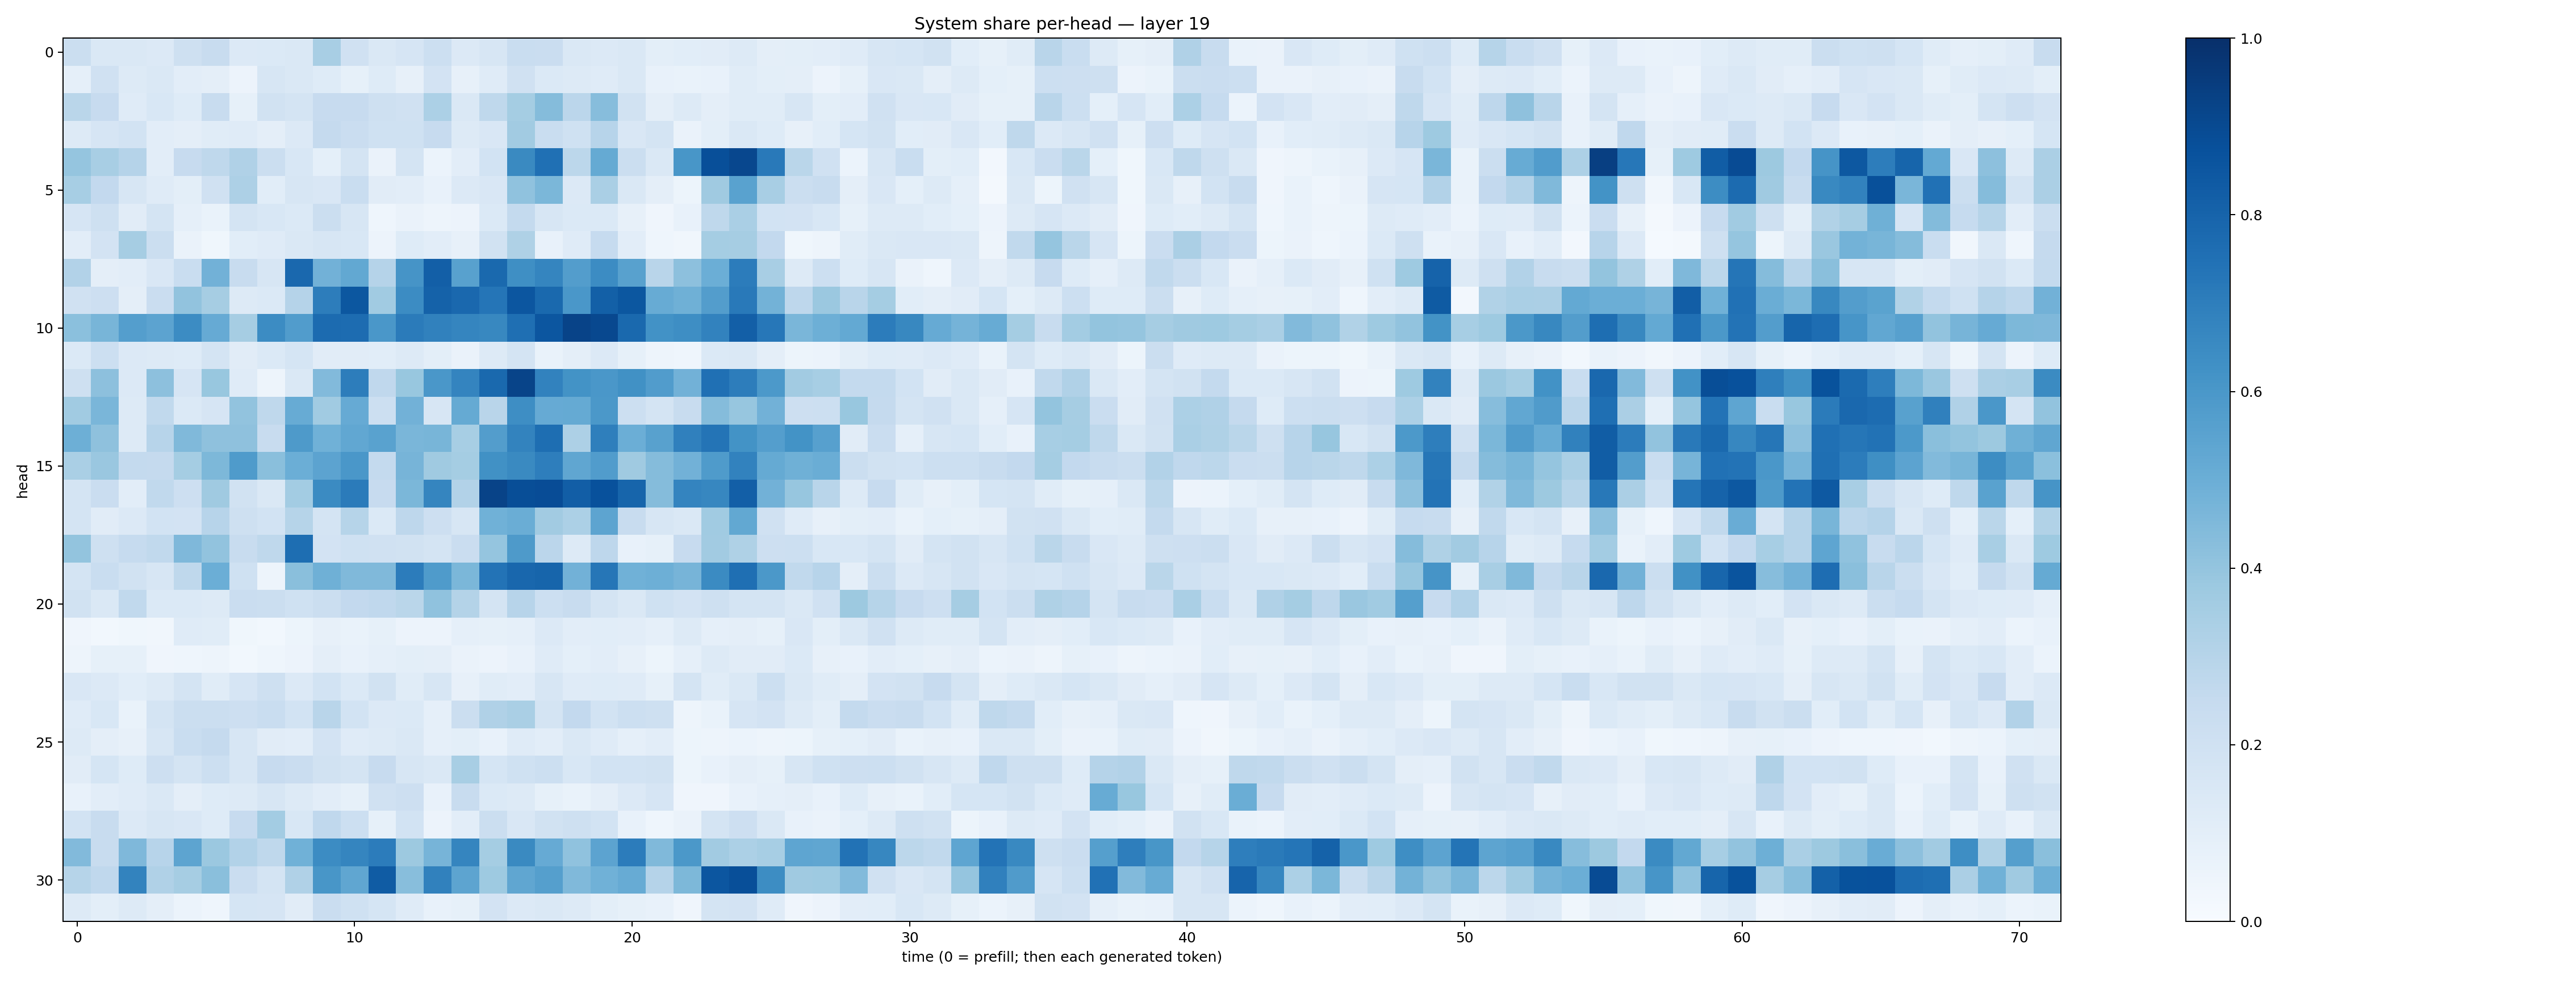

Values plotted in this chart, from the file beside it:
0.22284037, 0.14546236, 0.14097157, 0.13571945, 0.20391975, 0.24091166, 0.1346006, 0.13840157, 0.14321996, 0.3399842, 0.19803518, 0.14360623, 0.16463989, 0.2181896, 0.13344996, 0.16306165, 0.23228681, 0.22993365, 0.14811534, 0.13348436, 0.14317133, 0.09975545, 0.1082226, 0.112933055
0.08742, 0.1983, 0.1255, 0.142, 0.1044, 0.09439, 0.05774, 0.1625, 0.1416, 0.125, 0.08468, 0.1248, 0.08097, 0.1816, 0.07848, 0.1204, 0.1973, 0.1373, 0.1263, 0.118, 0.1483, 0.07159, 0.06905, 0.0756
0.2865, 0.2427, 0.1205, 0.155, 0.1216, 0.2375, 0.08321, 0.1905, 0.1769, 0.2447, 0.2432, 0.2076, 0.196, 0.3289, 0.1462, 0.2725, 0.3521, 0.437, 0.2816, 0.4326, 0.1945, 0.09582, 0.1254, 0.09749
0.1302, 0.1652, 0.1858, 0.1025, 0.09726, 0.1163, 0.1203, 0.09648, 0.1339, 0.2518, 0.2276, 0.2016, 0.2027, 0.2457, 0.1303, 0.1511, 0.3601, 0.2333, 0.1996, 0.2962, 0.149, 0.1747, 0.06535, 0.09962
0.3978, 0.3398, 0.304, 0.1052, 0.2428, 0.273, 0.3179, 0.2262, 0.154, 0.09095, 0.1721, 0.06578, 0.172, 0.05943, 0.1016, 0.1842, 0.6546, 0.7517, 0.2776, 0.5176, 0.2262, 0.1452, 0.6033, 0.8812
0.3467, 0.2583, 0.1588, 0.1197, 0.09777, 0.199, 0.3251, 0.1057, 0.1635, 0.151, 0.2329, 0.1101, 0.1027, 0.07551, 0.1365, 0.1499, 0.4065, 0.458, 0.1336, 0.3376, 0.1409, 0.09511, 0.05375, 0.3673
0.1668, 0.2093, 0.113, 0.1776, 0.08962, 0.06643, 0.177, 0.1554, 0.1371, 0.2216, 0.1626, 0.04334, 0.06374, 0.04868, 0.05772, 0.1401, 0.2552, 0.1604, 0.1401, 0.1383, 0.08074, 0.03984, 0.07045, 0.2713
0.105, 0.1832, 0.3509, 0.2222, 0.06364, 0.03817, 0.1072, 0.1203, 0.1418, 0.1576, 0.1543, 0.05547, 0.1242, 0.1024, 0.07849, 0.1898, 0.3234, 0.07115, 0.119, 0.2465, 0.102, 0.04435, 0.03131, 0.3528
0.3117, 0.09711, 0.1018, 0.1485, 0.2335, 0.4815, 0.2377, 0.1636, 0.7848, 0.4806, 0.5262, 0.3044, 0.6106, 0.818, 0.5568, 0.7774, 0.6338, 0.67, 0.5718, 0.6459, 0.5559, 0.2929, 0.4173, 0.4987
0.1964, 0.2111, 0.09663, 0.2299, 0.4061, 0.3493, 0.1254, 0.1387, 0.3021, 0.7017, 0.8485, 0.3655, 0.6466, 0.8073, 0.7843, 0.7323, 0.8548, 0.778, 0.6013, 0.8142, 0.8494, 0.508, 0.4898, 0.5732
0.4197, 0.466, 0.5675, 0.5465, 0.6471, 0.5155, 0.3487, 0.6462, 0.577, 0.7704, 0.766, 0.6001, 0.7086, 0.6846, 0.6712, 0.6617, 0.7573, 0.8517, 0.9224, 0.9045, 0.7799, 0.6213, 0.6398, 0.6797
0.1395, 0.2179, 0.1367, 0.1257, 0.1224, 0.1753, 0.1133, 0.1379, 0.1693, 0.1114, 0.1113, 0.1068, 0.1302, 0.0998, 0.06529, 0.1263, 0.1724, 0.06952, 0.0971, 0.1332, 0.0851, 0.04875, 0.04525, 0.1374
0.2096, 0.4149, 0.1338, 0.4158, 0.1672, 0.3906, 0.1185, 0.04803, 0.1438, 0.4433, 0.7, 0.2686, 0.3882, 0.5988, 0.673, 0.7804, 0.9183, 0.6822, 0.6188, 0.6, 0.6289, 0.5769, 0.4805, 0.7531
0.3649, 0.4639, 0.1319, 0.2631, 0.1381, 0.166, 0.4048, 0.2701, 0.5103, 0.3633, 0.5147, 0.2186, 0.4806, 0.1577, 0.5189, 0.2903, 0.6397, 0.5132, 0.5178, 0.5968, 0.217, 0.1766, 0.2391, 0.434
0.4947, 0.4137, 0.1289, 0.2966, 0.4491, 0.4107, 0.4131, 0.2379, 0.5884, 0.4856, 0.5285, 0.5544, 0.4642, 0.4673, 0.3468, 0.5717, 0.6783, 0.7608, 0.3272, 0.6951, 0.4991, 0.5573, 0.6879, 0.7374
0.3367, 0.3829, 0.2569, 0.2503, 0.3519, 0.4543, 0.5822, 0.4239, 0.498, 0.5457, 0.6013, 0.2558, 0.4704, 0.3704, 0.354, 0.6268, 0.6555, 0.6959, 0.5319, 0.5755, 0.3679, 0.4357, 0.4836, 0.5829
0.1768, 0.2295, 0.1049, 0.2651, 0.2111, 0.3708, 0.1897, 0.141, 0.3558, 0.6516, 0.7078, 0.246, 0.4608, 0.6706, 0.3119, 0.9232, 0.8833, 0.8894, 0.8226, 0.8742, 0.7945, 0.4366, 0.6738, 0.6646
0.1756, 0.1127, 0.1333, 0.1858, 0.1824, 0.2944, 0.2068, 0.1843, 0.3007, 0.1776, 0.3007, 0.1398, 0.2761, 0.2119, 0.1611, 0.4849, 0.5037, 0.3615, 0.3288, 0.5428, 0.2399, 0.1582, 0.1451, 0.3655
0.3987, 0.2041, 0.2485, 0.2633, 0.452, 0.4025, 0.2356, 0.2724, 0.7597, 0.1797, 0.201, 0.198, 0.1902, 0.1737, 0.2269, 0.3948, 0.5867, 0.2814, 0.1267, 0.2745, 0.07628, 0.08463, 0.2434, 0.3625
0.1722, 0.2325, 0.1908, 0.1615, 0.271, 0.4961, 0.2017, 0.04907, 0.4244, 0.4902, 0.4476, 0.4479, 0.7043, 0.5841, 0.4571, 0.74, 0.7878, 0.7966, 0.4843, 0.7276, 0.4874, 0.4925, 0.4707, 0.6485
0.1953, 0.1414, 0.2639, 0.14, 0.1391, 0.1291, 0.2299, 0.2191, 0.2022, 0.2233, 0.2601, 0.2688, 0.2865, 0.4084, 0.3061, 0.1764, 0.2945, 0.2183, 0.2355, 0.1719, 0.1479, 0.1995, 0.181, 0.2105
0.04206, 0.02915, 0.03774, 0.03178, 0.1211, 0.1159, 0.03804, 0.02982, 0.05363, 0.08088, 0.06806, 0.08296, 0.05624, 0.05822, 0.08936, 0.08222, 0.08647, 0.1365, 0.1025, 0.1087, 0.1045, 0.08652, 0.1315, 0.08849
0.05028, 0.08246, 0.08289, 0.04257, 0.04425, 0.04782, 0.02792, 0.043, 0.05521, 0.09484, 0.07668, 0.08731, 0.09826, 0.09536, 0.0631, 0.05493, 0.077, 0.1201, 0.09223, 0.1045, 0.08024, 0.05279, 0.08873, 0.1271
0.1506, 0.1342, 0.1059, 0.1282, 0.1765, 0.116, 0.1654, 0.2085, 0.1365, 0.1852, 0.1368, 0.1947, 0.1145, 0.1566, 0.0809, 0.1138, 0.1042, 0.1567, 0.1186, 0.124, 0.1177, 0.08433, 0.1778, 0.1166
0.1196, 0.1552, 0.06733, 0.1737, 0.2221, 0.2191, 0.2113, 0.2314, 0.185, 0.2922, 0.1866, 0.1344, 0.1395, 0.08828, 0.2241, 0.3199, 0.339, 0.1735, 0.2604, 0.1855, 0.2177, 0.2064, 0.04938, 0.07007
0.127, 0.09472, 0.07955, 0.1571, 0.2317, 0.2511, 0.1605, 0.1103, 0.1045, 0.1812, 0.1193, 0.1308, 0.1408, 0.08684, 0.09922, 0.07462, 0.12, 0.1046, 0.1425, 0.1186, 0.08663, 0.1026, 0.05321, 0.04896
0.1107, 0.1709, 0.1214, 0.2115, 0.1766, 0.2181, 0.1626, 0.2437, 0.2277, 0.1905, 0.1744, 0.246, 0.1631, 0.1425, 0.3413, 0.1682, 0.2001, 0.2176, 0.154, 0.1852, 0.187, 0.1919, 0.05417, 0.07155
0.0724, 0.1033, 0.1183, 0.1449, 0.0941, 0.1223, 0.1316, 0.1632, 0.129, 0.1036, 0.08334, 0.1967, 0.2111, 0.07036, 0.2373, 0.1394, 0.1313, 0.08254, 0.06644, 0.09428, 0.1348, 0.1665, 0.04177, 0.04167
0.1862, 0.2403, 0.1357, 0.1637, 0.15, 0.1232, 0.2425, 0.3592, 0.1539, 0.2689, 0.2166, 0.08336, 0.1841, 0.05632, 0.1024, 0.2252, 0.1518, 0.192, 0.2107, 0.1841, 0.07598, 0.04609, 0.06367, 0.1774
0.4417, 0.2382, 0.4511, 0.2955, 0.5391, 0.3823, 0.3094, 0.2696, 0.4868, 0.6468, 0.6713, 0.7033, 0.3784, 0.4703, 0.6691, 0.354, 0.6549, 0.5135, 0.4099, 0.5456, 0.7064, 0.4459, 0.594, 0.3615
0.2994, 0.2658, 0.6762, 0.3187, 0.3489, 0.4247, 0.23, 0.1787, 0.3191, 0.6033, 0.5331, 0.8319, 0.4266, 0.6866, 0.5424, 0.3749, 0.5349, 0.5646, 0.4475, 0.4881, 0.5109, 0.3047, 0.4547, 0.8545
0.1282, 0.09889, 0.1323, 0.09404, 0.06171, 0.04618, 0.1704, 0.1672, 0.1107, 0.2279, 0.2019, 0.1708, 0.12, 0.076, 0.08254, 0.1823, 0.136, 0.1431, 0.1315, 0.09799, 0.0831, 0.07142, 0.04241, 0.1727
